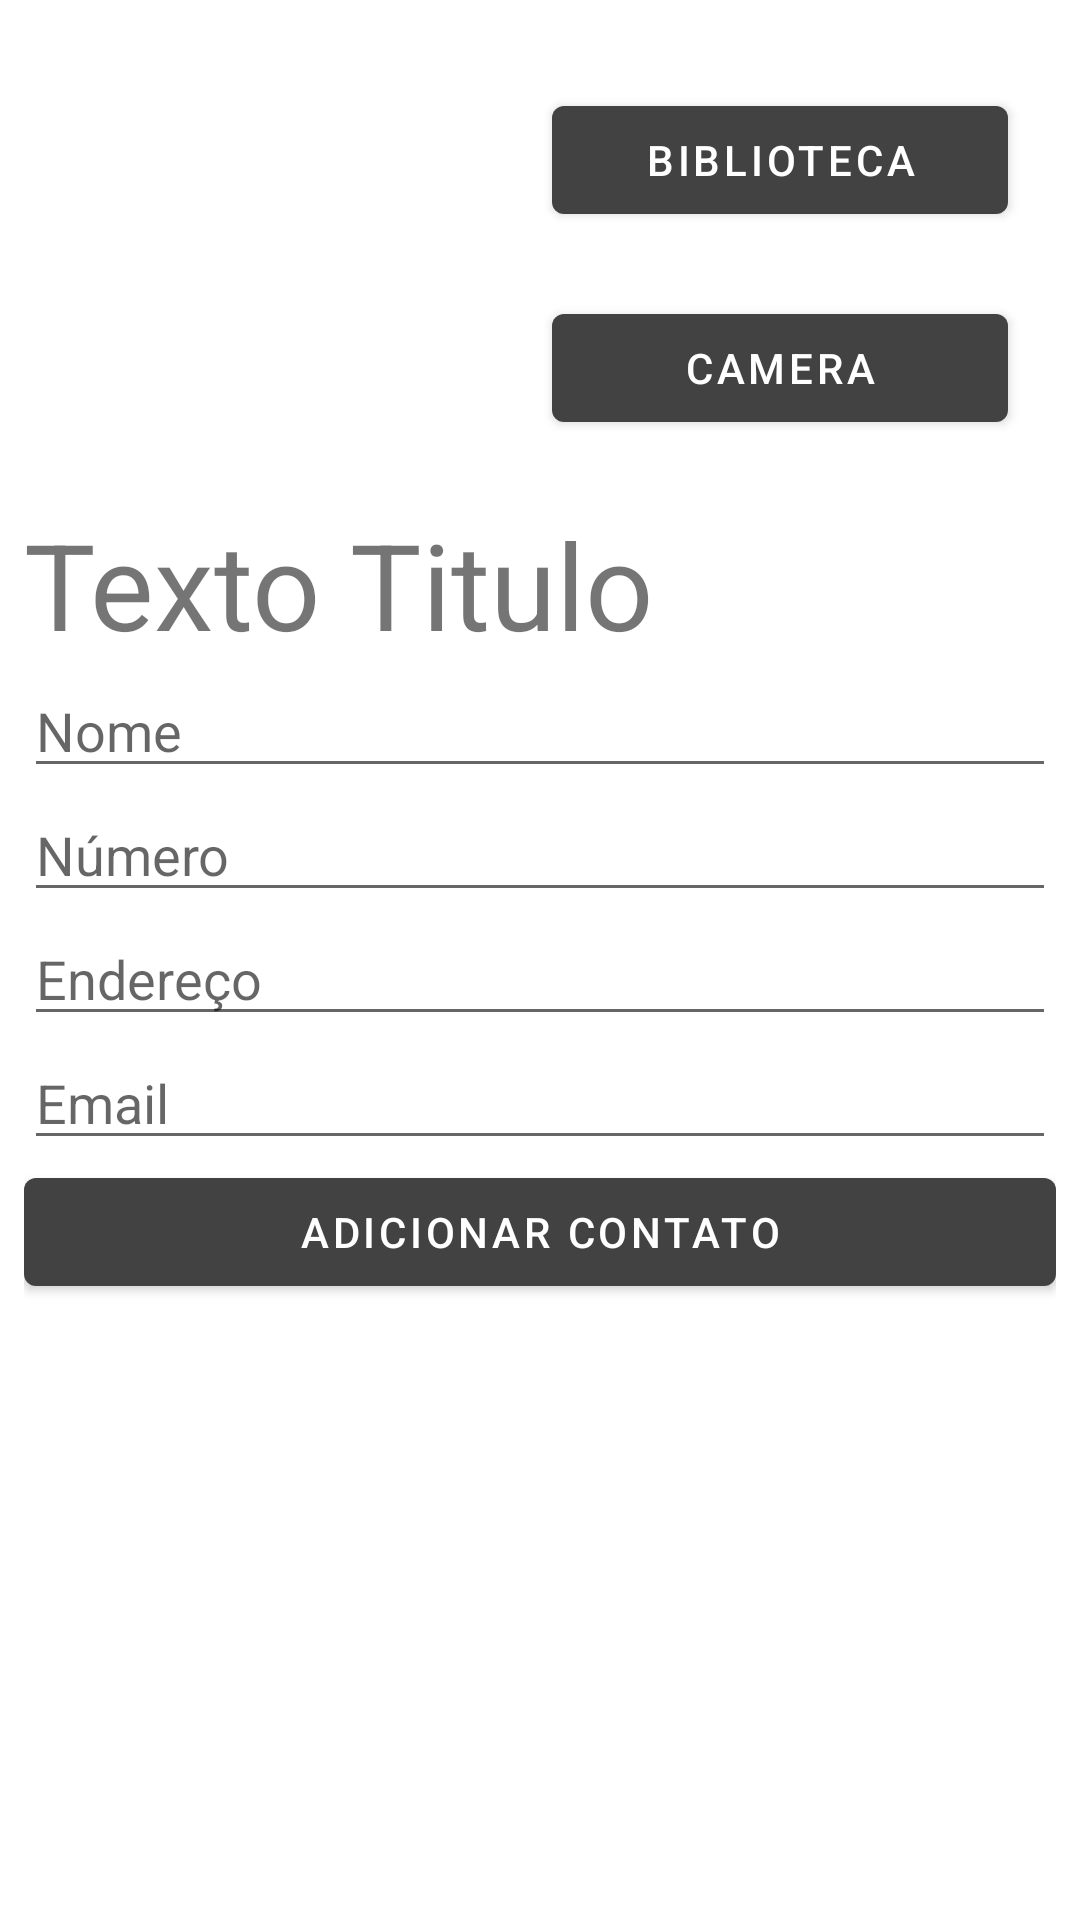

The Android layout XML behind this screen, and the referenced resources:
<!-- AndroidManifest.xml: application theme Theme.AgendaSimples -->
<!-- res/layout/content_main.xml -->
<?xml version="1.0" encoding="utf-8"?>
<androidx.constraintlayout.widget.ConstraintLayout xmlns:android="http://schemas.android.com/apk/res/android"
    xmlns:app="http://schemas.android.com/apk/res-auto"
    xmlns:tools="http://schemas.android.com/tools"
    android:layout_width="match_parent"
    android:layout_height="match_parent"
    app:layout_behavior="@string/appbar_scrolling_view_behavior">

    <TabHost
        android:id="@+id/tabHost"
        android:layout_width="0dp"
        android:layout_height="0dp"
        android:layout_marginStart="8dp"
        android:layout_marginLeft="8dp"
        android:layout_marginTop="8dp"
        android:layout_marginEnd="8dp"
        android:layout_marginRight="8dp"
        android:layout_marginBottom="8dp"
        app:layout_constraintBottom_toBottomOf="parent"
        app:layout_constraintEnd_toEndOf="parent"
        app:layout_constraintStart_toStartOf="parent"
        app:layout_constraintTop_toTopOf="parent">

        <LinearLayout
            android:layout_width="match_parent"
            android:layout_height="match_parent"
            android:orientation="vertical">

            <TabWidget
                android:id="@android:id/tabs"
                android:layout_width="match_parent"
                android:layout_height="wrap_content" />

            <FrameLayout
                android:id="@android:id/tabcontent"
                android:layout_width="match_parent"
                android:layout_height="match_parent">

                <LinearLayout
                    android:id="@+id/layoutTelaAdicionar"
                    android:layout_width="match_parent"
                    android:layout_height="match_parent"
                    android:orientation="vertical">

                    <androidx.constraintlayout.widget.ConstraintLayout
                        android:id="@+id/linearLayout"
                        android:layout_width="match_parent"
                        android:layout_height="wrap_content"
                        android:gravity="center_vertical"
                        android:orientation="horizontal">

                        <ImageView
                            android:id="@+id/imagemContato"
                            android:layout_width="160dp"
                            android:layout_height="160dp"
                            android:contentDescription="@string/todo"
                            android:visibility="visible"
                            app:layout_constraintBottom_toBottomOf="parent"
                            app:layout_constraintEnd_toStartOf="@+id/botaoAddFoto"
                            app:layout_constraintStart_toStartOf="parent"
                            app:layout_constraintTop_toTopOf="parent"
                            android:src="@drawable/manuser" />


                        <Button
                            android:id="@+id/botaoAddFoto"
                            android:layout_width="0dp"
                            android:layout_height="wrap_content"
                            android:layout_marginStart="16dp"
                            android:layout_marginLeft="16dp"
                            android:layout_marginEnd="16dp"
                            android:layout_marginRight="16dp"
                            android:onClick="clicaCarregarImagem"
                            android:text="@string/biblioteca"
                            app:backgroundTint="@color/cardview_dark_background"
                            app:layout_constraintBottom_toTopOf="@+id/botaoTirarFoto"
                            app:layout_constraintEnd_toEndOf="parent"
                            app:layout_constraintStart_toEndOf="@+id/imagemContato"
                            app:layout_constraintTop_toTopOf="parent" />

                        <Button
                            android:id="@+id/botaoTirarFoto"
                            android:layout_width="0dp"
                            android:layout_height="wrap_content"
                            android:layout_marginStart="16dp"
                            android:layout_marginLeft="16dp"
                            android:onClick="clicaTirarFoto"
                            android:text="@string/camera"
                            app:backgroundTint="@color/cardview_dark_background"
                            app:layout_constraintBottom_toBottomOf="parent"
                            app:layout_constraintEnd_toEndOf="@+id/botaoAddFoto"
                            app:layout_constraintHorizontal_bias="0.825"
                            app:layout_constraintStart_toEndOf="@+id/imagemContato"
                            app:layout_constraintTop_toBottomOf="@+id/botaoAddFoto" />

                    </androidx.constraintlayout.widget.ConstraintLayout>

                    <TextView
                        android:id="@+id/textoTitulo"
                        android:layout_width="match_parent"
                        android:layout_height="wrap_content"
                        android:text="@string/textview"
                        android:textSize="40sp" />

                    <EditText
                        android:id="@+id/campoNome"
                        android:layout_width="match_parent"
                        android:layout_height="wrap_content"
                        android:autofillHints=""
                        android:ems="10"
                        android:hint="@string/nome"
                        android:inputType="textPersonName" />

                    <EditText
                        android:id="@+id/campoNumero"
                        android:layout_width="match_parent"
                        android:layout_height="wrap_content"
                        android:autofillHints=""
                        android:ems="10"
                        android:hint="@string/n_mero"
                        android:inputType="textPersonName" />

                    <EditText
                        android:id="@+id/campoEndereco"
                        android:layout_width="match_parent"
                        android:layout_height="wrap_content"
                        android:autofillHints=""
                        android:ems="10"
                        android:hint="@string/endere_o"
                        android:inputType="textPersonName" />

                    <EditText
                        android:id="@+id/campoEmail"
                        android:layout_width="match_parent"
                        android:layout_height="wrap_content"
                        android:autofillHints=""
                        android:ems="10"
                        android:hint="@string/email"
                        android:inputType="textEmailAddress" />

                    <Button
                        android:id="@+id/botaoAdicionarContato"
                        android:layout_width="match_parent"
                        android:layout_height="wrap_content"
                        android:text="@string/botaoAdd"
                        app:backgroundTint="@color/cardview_dark_background" />

                </LinearLayout>

                <LinearLayout
                    android:id="@+id/layoutTelaContatos"
                    android:layout_width="match_parent"
                    android:layout_height="match_parent"
                    android:orientation="vertical">

                    <ListView
                        android:id="@+id/listaContatos"
                        android:layout_width="match_parent"
                        android:layout_height="match_parent" />
                </LinearLayout>

            </FrameLayout>
        </LinearLayout>
    </TabHost>
</androidx.constraintlayout.widget.ConstraintLayout>
<!-- resources referenced by this layout -->
<resources>
  <string name="biblioteca">biblioteca</string>
  <string name="botaoAdd">Adicionar Contato</string>
  <string name="camera">camera</string>
  <string name="email">Email</string>
  <string name="endere_o">Endereço</string>
  <string name="n_mero">Número</string>
  <string name="nome">Nome</string>
  <string name="textview">Texto Titulo </string>
  <string name="todo">TODO</string>
  <style name="Theme.AgendaSimples" parent="Theme.MaterialComponents.DayNight.DarkActionBar">
          
          <item name="colorPrimary">@color/purple_500</item>
          <item name="colorPrimaryVariant">@color/purple_700</item>
          <item name="colorOnPrimary">@color/white</item>
          
          <item name="colorSecondary">@color/teal_200</item>
          <item name="colorSecondaryVariant">@color/teal_700</item>
          <item name="colorOnSecondary">@color/black</item>
          
          <item name="android:statusBarColor" tools:targetApi="l">?attr/colorPrimaryVariant</item>
          
      </style>
  <!-- not gathered from this repository: default colours our renderer supplied (Android Studio template values) -->
  <color name="purple_500">#FF6200EE</color>
  <color name="purple_700">#FF3700B3</color>
  <color name="teal_200">#FF03DAC5</color>
  <color name="teal_700">#FF018786</color>
  <color name="black">#FF000000</color>
  <color name="white">#FFFFFFFF</color>
</resources>
